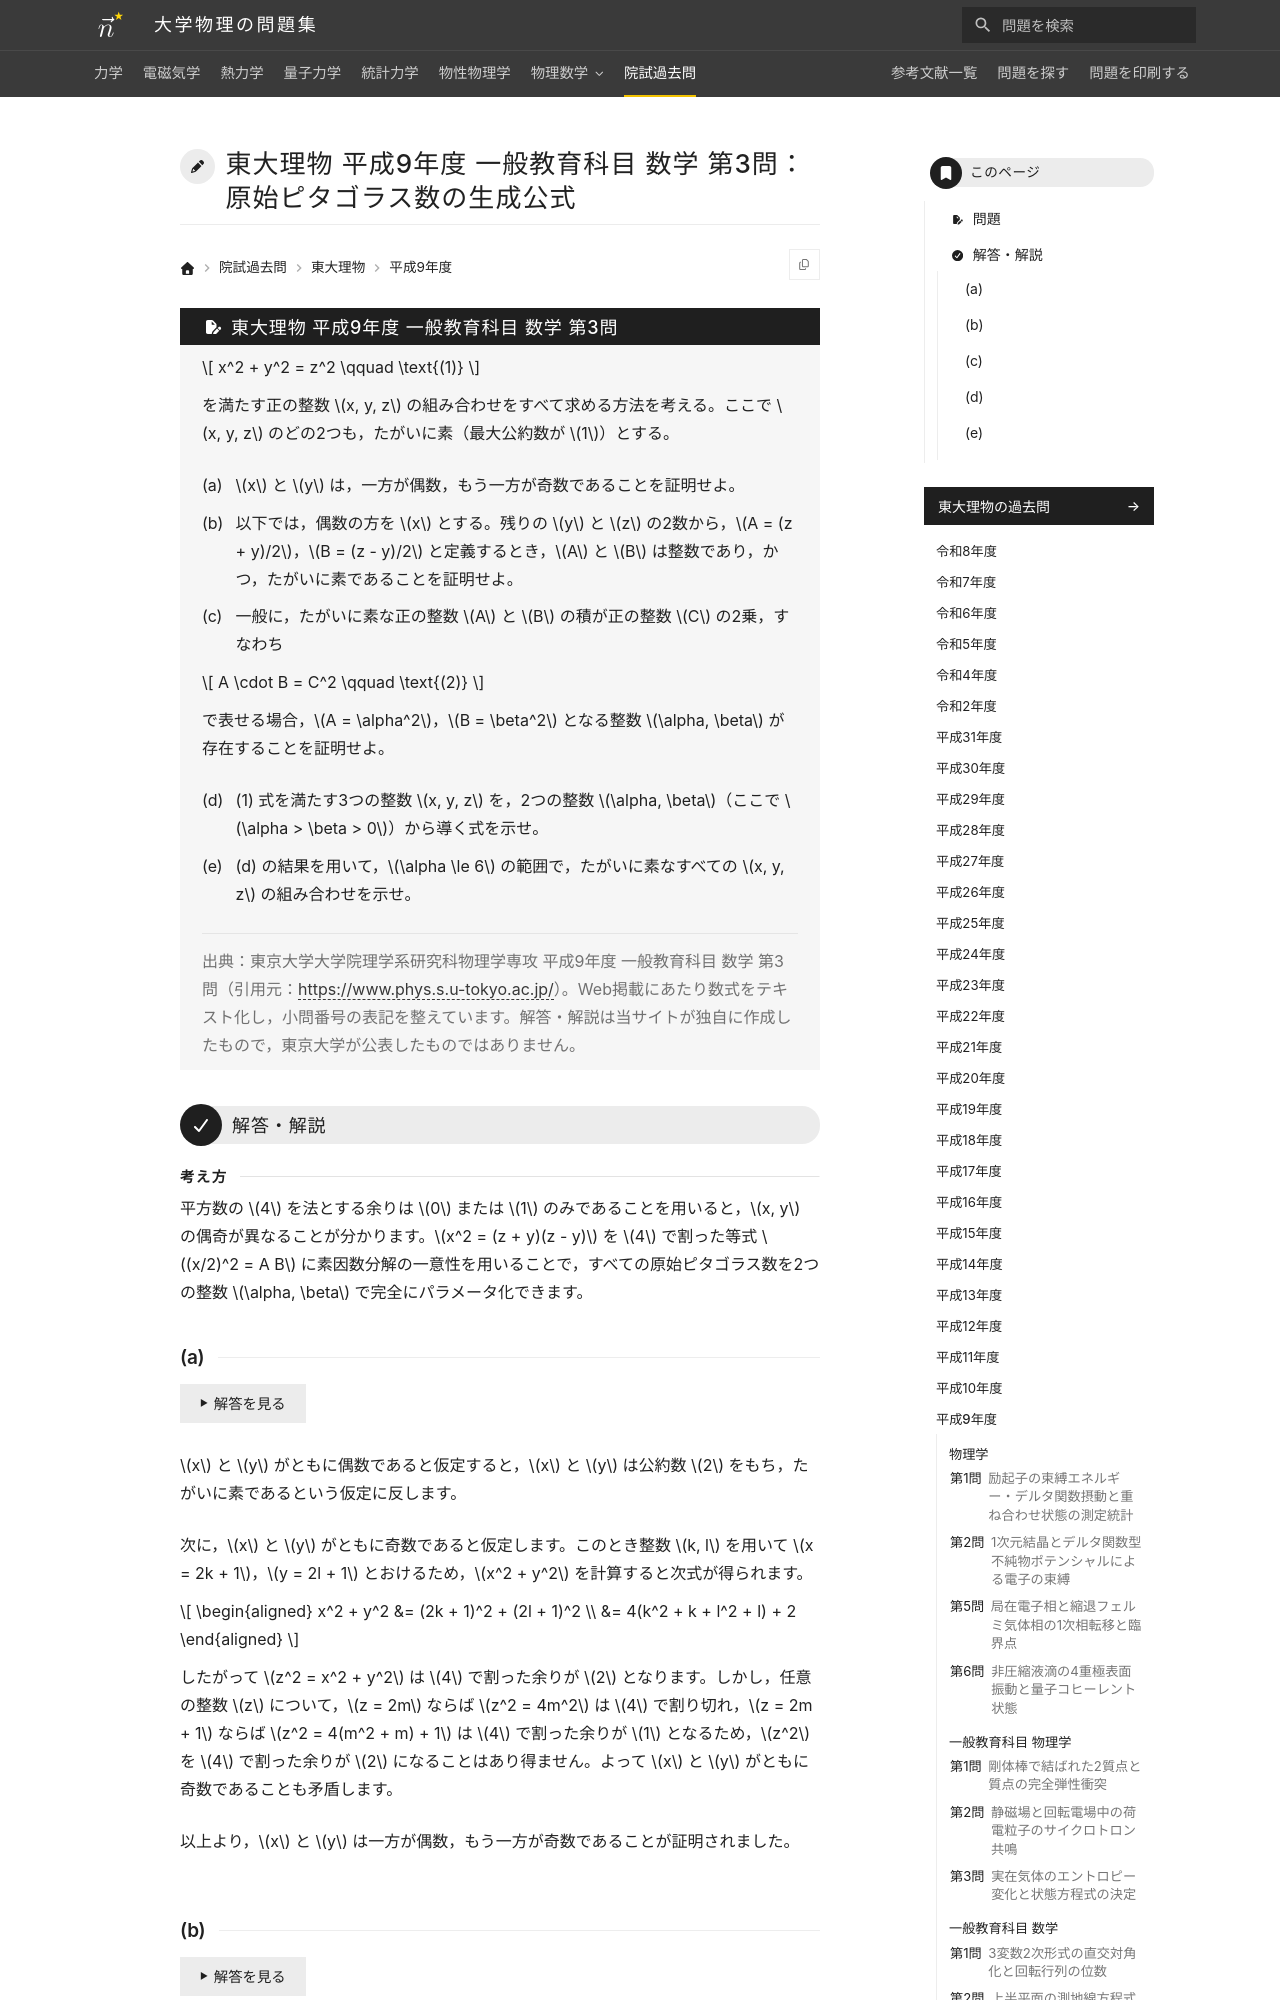

repository: Nanana-2/physics-site · page: pastexam/todai-ributsu/H9_ippan_sugaku_3/index.html · generator: mkdocs

---
title: 東大理物 平成9年度 一般教育科目 数学 第3問：原始ピタゴラス数の生成公式
tags:
  - 院試過去問
  - 東大理物
  - 線形代数
exam_university: 東京大学大学院理学系研究科物理学専攻
exam_year: 平成9年度
exam_subject: 一般教育科目 数学
exam_number: 第3問
exam_source_url: https://www.phys.s.u-tokyo.ac.jp/
exam_modified: Web掲載にあたり数式をテキスト化し，小問番号の表記を整えています。
---

# 東大理物 平成9年度 一般教育科目 数学 第3問：原始ピタゴラス数の生成公式

## 問題

$$
x^2 + y^2 = z^2 \qquad \text{(1)}
$$

を満たす正の整数 $x, y, z$ の組み合わせをすべて求める方法を考える。ここで $x, y, z$ のどの2つも，たがいに素（最大公約数が $1$）とする。
{: .problem-lead }

(a) $x$ と $y$ は，一方が偶数，もう一方が奇数であることを証明せよ。

(b) 以下では，偶数の方を $x$ とする。残りの $y$ と $z$ の2数から，$A = (z + y)/2$，$B = (z - y)/2$ と定義するとき，$A$ と $B$ は整数であり，かつ，たがいに素であることを証明せよ。

(c) 一般に，たがいに素な正の整数 $A$ と $B$ の積が正の整数 $C$ の2乗，すなわち

$$
A \cdot B = C^2 \qquad \text{(2)}
$$

で表せる場合，$A = \alpha^2$，$B = \beta^2$ となる整数 $\alpha, \beta$ が存在することを証明せよ。

(d) (1) 式を満たす3つの整数 $x, y, z$ を，2つの整数 $\alpha, \beta$（ここで $\alpha > \beta > 0$）から導く式を示せ。

(e) (d) の結果を用いて，$\alpha \le 6$ の範囲で，たがいに素なすべての $x, y, z$ の組み合わせを示せ。

> 出典：東京大学大学院理学系研究科物理学専攻 平成9年度 一般教育科目 数学 第3問（引用元：<https://www.phys.s.u-tokyo.ac.jp/>）。Web掲載にあたり数式をテキスト化し，小問番号の表記を整えています。解答・解説は当サイトが独自に作成したもので，東京大学が公表したものではありません。

---

## 解答・解説

<div class="approach" markdown>
平方数の $4$ を法とする余りは $0$ または $1$ のみであることを用いると，$x, y$ の偶奇が異なることが分かります。$x^2 = (z + y)(z - y)$ を $4$ で割った等式 $(x/2)^2 = A B$ に素因数分解の一意性を用いることで，すべての原始ピタゴラス数を2つの整数 $\alpha, \beta$ で完全にパラメータ化できます。
</div>
